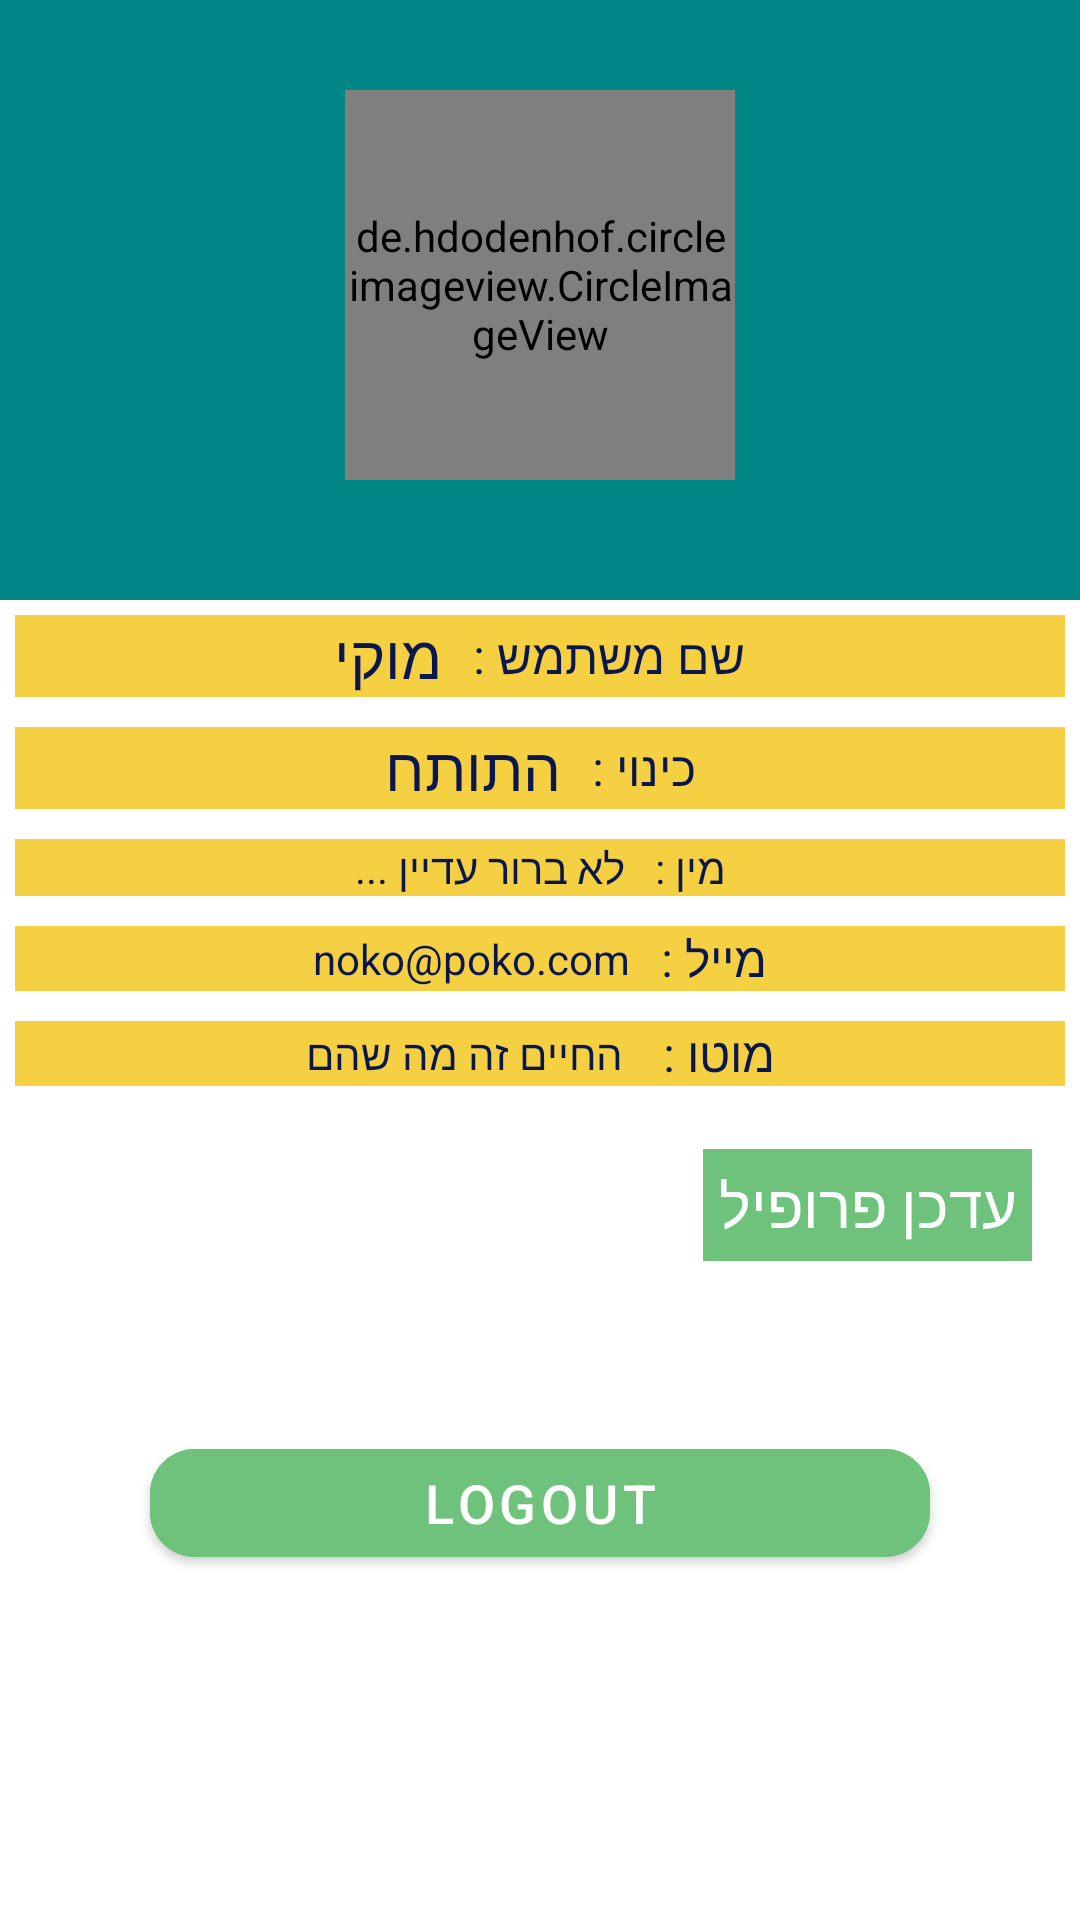

Write the Android layout XML for this screen, with the resource values it uses.
<!-- AndroidManifest.xml: application theme Theme.Alma50A -->
<!-- res/layout/activity_post_setting.xml -->
<?xml version="1.0" encoding="utf-8"?>
<ScrollView xmlns:android="http://schemas.android.com/apk/res/android"
    xmlns:app="http://schemas.android.com/apk/res-auto"
    xmlns:tools="http://schemas.android.com/tools"
    android:layout_width="match_parent"
    android:layout_height="match_parent"
    android:fillViewport="true"
    android:keepScreenOn="true"
    app:layout_constraintBottom_toBottomOf="parent"
    app:layout_constraintEnd_toEndOf="parent"

    app:layout_constraintStart_toStartOf="parent"
    android:background="@drawable/back_ui"

    tools:context=".activities.PostSettingActivity">


    <RelativeLayout
        android:layout_width="match_parent"
        android:layout_height="wrap_content">


        <ImageView
            android:id="@+id/header"
            android:layout_width="match_parent"
            android:layout_height="200dp"
            android:layout_alignParentTop="true"
            android:background="@color/teal_700" />

        <de.hdodenhof.circleimageview.CircleImageView
            android:id="@+id/iv_user_photo"
            android:layout_width="130dp"
            android:layout_height="130dp"
            android:layout_centerHorizontal="true"
            android:layout_marginTop="30dp"
            android:src="@drawable/profile" />

        <LinearLayout
            android:id="@+id/il_userName"
            android:layout_width="match_parent"
            android:layout_height="wrap_content"
            android:layout_below="@id/header"
            android:layout_marginStart="5dp"
            android:layout_marginTop="5dp"
            android:layout_marginEnd="5dp"
            android:layout_marginBottom="5dp"
            android:background="@color/background1"
            android:gravity="center"
            android:orientation="horizontal">

            <TextView
                android:id="@+id/tv_userName"
                android:layout_width="wrap_content"
                android:layout_height="wrap_content"
                android:text="מוקי"
                android:textColor="@color/textcolor1"
                android:textSize="20sp" />

            <TextView
                android:id="@+id/title_userName"
                android:layout_width="wrap_content"
                android:layout_height="wrap_content"
                android:paddingLeft="10sp"
                android:text="שם משתמש :"
                android:textColor="@color/textcolor1"
                android:textSize="16sp" />
        </LinearLayout>

        <LinearLayout
            android:id="@+id/il_lastName"
            android:layout_width="match_parent"
            android:layout_height="wrap_content"
            android:layout_margin="5dp"
            android:layout_below="@id/il_userName"
            android:background="@color/background1"
            android:gravity="center"
            android:orientation="horizontal">
            <TextView
                android:id="@+id/tv_lastName"
                android:layout_width="wrap_content"
                android:layout_height="wrap_content"
                android:text="התותח"
                android:textColor="@color/textcolor1"
                android:textSize="20sp" />
            <TextView
                android:id="@+id/title_lastName"
                android:layout_width="wrap_content"
                android:layout_height="wrap_content"
                android:paddingLeft="10sp"
                android:text="כינוי :"
                android:textColor="@color/textcolor1"
                android:textSize="16sp" />
        </LinearLayout>

        <LinearLayout
            android:id="@+id/il_gender"
            android:layout_width="match_parent"
            android:layout_height="wrap_content"
            android:layout_below="@id/il_lastName"
            android:layout_marginStart="5dp"
            android:layout_marginTop="5dp"
            android:layout_marginEnd="5dp"
            android:layout_marginBottom="5dp"
            android:background="@color/background1"
            android:gravity="center"
            android:orientation="horizontal">

            <TextView
                android:id="@+id/tv_gender"
                android:layout_width="wrap_content"
                android:layout_height="wrap_content"
                android:text="לא ברור עדיין ..."
                android:textColor="@color/textcolor1"
                android:textSize="14sp" />

            <TextView
                android:id="@+id/title_gender"
                android:layout_width="wrap_content"
                android:layout_height="wrap_content"
                android:paddingLeft="10sp"
                android:text="מין :"
                android:textColor="@color/textcolor1"
                android:textSize="14sp" />
        </LinearLayout>

        <LinearLayout
            android:id="@+id/il_mail"
            android:layout_width="match_parent"
            android:layout_height="wrap_content"
            android:layout_below="@id/il_gender"
            android:layout_marginStart="5dp"
            android:layout_marginTop="5dp"
            android:layout_marginEnd="5dp"
            android:layout_marginBottom="5dp"
            android:background="@color/background1"
            android:gravity="center"
            android:orientation="horizontal">
            <TextView
                android:id="@+id/tv_mail"
                android:layout_width="wrap_content"
                android:layout_height="wrap_content"
                android:text="noko@poko.com"
                android:textColor="@color/textcolor1"
                android:textSize="14sp"/>
            <TextView
                android:id="@+id/title_mail"
                android:layout_width="wrap_content"
                android:layout_height="wrap_content"
                android:paddingLeft="10sp"
                android:text="מייל :"
                android:textColor="@color/textcolor1"
                android:textSize="16sp" />
        </LinearLayout>

        <LinearLayout
            android:id="@+id/il_moto"
            android:layout_width="match_parent"
            android:layout_height="wrap_content"
            android:layout_below="@id/il_mail"
            android:layout_marginStart="5dp"
            android:layout_marginTop="5dp"
            android:layout_marginEnd="5dp"
            android:layout_marginBottom="5dp"
            android:background="@color/background1"
            android:gravity="center"
            android:orientation="horizontal">
            <TextView
                android:id="@+id/tv_moto"
                android:layout_width="wrap_content"
                android:layout_height="wrap_content"
                android:text=" החיים זה מה שהם"
                android:textColor="@color/textcolor1"
                android:textSize="14sp"/>
            <TextView
                android:id="@+id/title_moto"
                android:layout_width="wrap_content"
                android:layout_height="wrap_content"
                android:paddingLeft="10sp"
                android:text="מוטו :"
                android:textColor="@color/textcolor1"
                android:textSize="16sp" />
        </LinearLayout>

        <TextView
            android:id="@+id/tv_editProfile"
            android:layout_width="wrap_content"
            android:layout_height="wrap_content"
            android:layout_below="@+id/il_moto"
            android:layout_alignParentEnd="true"
            android:layout_marginStart="16dp"
            android:layout_marginTop="16dp"
            android:layout_marginEnd="16dp"
            android:layout_marginBottom="16dp"
            android:background="@color/light_green"
            android:padding="5dp"
            android:text="עדכן פרופיל"
            android:textColor="@color/white"
            android:textSize="20sp" />

        <com.google.android.material.button.MaterialButton
            android:id="@+id/btn_logout"
            android:layout_width="match_parent"
            android:layout_height="wrap_content"
            android:layout_below="@id/il_moto"
            android:layout_gravity="center"
            android:layout_marginStart="@dimen/settings_button_marginStartEnd"
            android:layout_marginTop="110dp"
            android:layout_marginEnd="@dimen/settings_button_marginStartEnd"
            android:layout_marginBottom="@dimen/settings_button_marginTopBottom"
            android:backgroundTint="@color/light_green"
            android:gravity="center"
            android:shadowRadius="@integer/material_motion_duration_long_1"
            android:text="@string/btn_lbl_logout"
            android:textColor="@android:color/white"
            android:textSize="@dimen/btn_textSize"
            app:cornerRadius="15dp" />

    </RelativeLayout>
</ScrollView>
<!-- resources referenced by this layout -->
<resources>
  <color name="background1">#F5D042</color>
  <color name="light_green">#6fc27c</color>
  <color name="teal_700">#FF018786</color>
  <color name="textcolor1">#0A174E</color>
  <color name="white">#FFFFFFFF</color>
  <dimen name="btn_textSize">18sp</dimen>
  <dimen name="settings_button_marginStartEnd">50dp</dimen>
  <dimen name="settings_button_marginTopBottom">16dp</dimen>
  <string name="btn_lbl_logout">Logout</string>
  <style name="Theme.Alma50A" parent="Theme.MaterialComponents.DayNight.NoActionBar">
          
          <item name="colorPrimary">@color/purple_500</item>
          <item name="colorPrimaryVariant">@color/purple_700</item>
          <item name="colorOnPrimary">@color/white</item>
          
          <item name="colorSecondary">@color/teal_200</item>
          <item name="colorSecondaryVariant">@color/teal_700</item>
          <item name="colorOnSecondary">@color/black</item>
          
          <item name="android:statusBarColor" tools:targetApi="l">?attr/colorPrimaryVariant</item>
          
      </style>
  <color name="purple_500">#FF6200EE</color>
  <color name="purple_700">#FF3700B3</color>
  <color name="teal_200">#FF03DAC5</color>
  <color name="black">#FF000000</color>
</resources>
